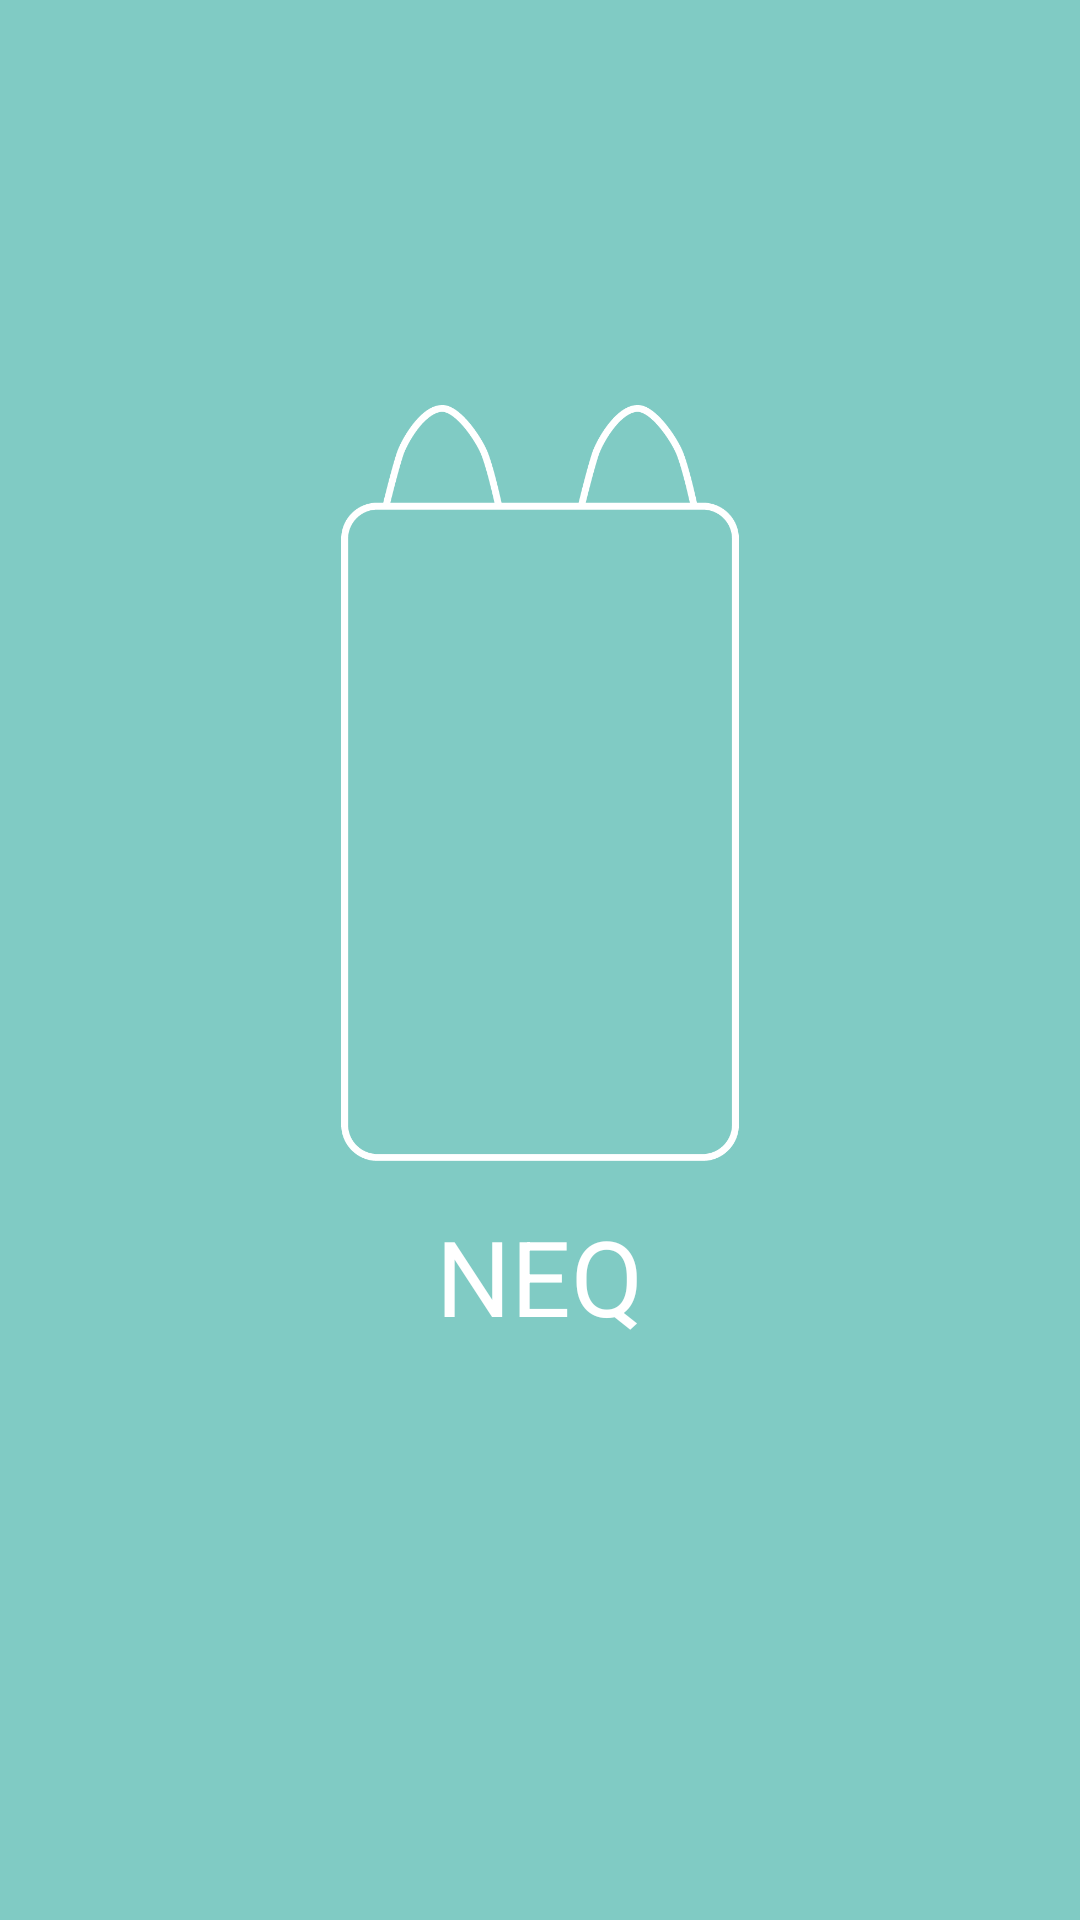

Reconstruct the res/layout file that produces this screen, plus the resources it refers to.
<!-- AndroidManifest.xml: application theme AppTheme -->
<!-- res/layout/splash.xml -->
<?xml version="1.0" encoding="utf-8"?>
<LinearLayout xmlns:android="http://schemas.android.com/apk/res/android"
    android:layout_width="match_parent"
    android:layout_height="match_parent"

    android:orientation="vertical"
    android:background="#ff80cbc4">

    <ImageView
        android:layout_width="wrap_content"
        android:layout_height="252dp"
        android:id="@+id/imageView2"
        android:src="@drawable/led"
        android:layout_marginTop="135dp"
        android:layout_gravity="center_horizontal" />

    <TextView
        android:layout_width="wrap_content"
        android:layout_height="wrap_content"
        android:textAppearance="?android:attr/textAppearanceLarge"
        android:text="NEQ"
        android:textSize="35dp"
        android:layout_marginTop="15dp"
        android:id="@+id/textView3"
        android:layout_gravity="center_horizontal" />
</LinearLayout>
<!-- resources referenced by this layout -->
<resources>
  <!-- drawable led: png bitmap (drawable, 12094 bytes) -->
  <style name="AppTheme" parent="Theme.AppCompat.NoActionBar">
          
          <item name="colorPrimary">@color/white</item>
  
          
          <item name="colorPrimaryDark">@color/dark_gray</item>
  
          
          <item name="colorAccent">@color/green</item>
  
          <item name="colorControlActivated">@color/white</item>
          
  
  
      </style>
  <color name="white">#ffffff</color>
  <color name="dark_gray">#bebebe</color>
  <color name="green">#f0fff0</color>
</resources>
